Labelled photos from "fruits-360-100x100", an image-classification folder in fruits-360/fruits-360-100x100. The possible labels are: almonds, apple variety 10, apple variety 11, apple variety 12, apple variety 13, apple variety 14, apple variety 17, apple variety 18, apple variety 19, apple variety 20, apple variety 21, apple variety 22, apple variety 23, apple variety 5, apple variety 6, apple variety 7, apple variety 8, apple variety 9, apple core, apple rotten, apple bruised, apple with worm, avocado black, avocado black 2, avocado green, banana variety 3, banana variety 4, bean pod, beans, blackberry variety 3, blackberry variety 4, blackberrie 1, blackberrie 2, blackberrie 3, blackberry half ripened, blackberry not ripened, blackberry variety 1, blackberry variety 2, blackberry variety 5, red cabbage, white cabbage, cactus fruit green, cactus fruit red, cashew seed, cantaloupe variety 3, carrot, cherimoya, cherry variety 3, cherry variety 4, cherry variety 5, Rainier cherry 2, Rainier cherry 3, sour cherry, wax cherry, wax cherry 2, wax cherry red 2, wax cherry red 3, wax cherry not ripe 1, wax cherry not ripe 2, wax cherry not ripened, cucumber variety 1, cucumber variety 10, cucumber variety 11, cucumber variety 3, cucumber variety 4, cucumber variety 5, cucumber variety 6, cucumber variety 7, cucumber variety 8, cucumber variety 9, long eggplant, ginger, gooseberry, grape, grape not ripe, flat nectarine, nut variety 1, nut variety 2, nut variety 3, nut variety 4, nut variety 5, onion, red onion, white onion, white onion peeled, papaya, peach variety 3, peach variety 4, peach variety 5, peach variety 6, peanut in shell, pear variety 10, pear variety 11, pear variety 12, pear variety 13, pear variety 14, pear variety 3, pear variety 5, pear variety 6, pear variety 7, pear variety 8, pear variety 9, common pear, pepper variety 2, orange pepper, red pepper 2, red pepper 3, red pepper 4, red pepper 5, pistachio, plum variety 4, plum variety 5, plum with hole, quince variety 2, quince variety 3, quince variety 4, raspberry variety 2, raspberry variety 3, raspberry variety 4, raspberry variety 5, raspberry variety 6, strawberry variety 2, strawberry variety 3, tomato variety 10, tomato variety 5, tomato variety 7, tomato variety 8, tomato variety 9, cherry tomato maroon, cherry tomato orange, cherry tomato red, cherry tomato yellow, maroon tomato, zucchini, green zucchini, dark zucchini.

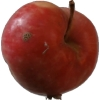
Label: apple variety 10

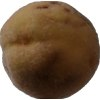
Label: peach variety 6

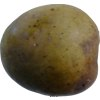
Label: pear variety 5

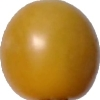
Label: cherry tomato yellow

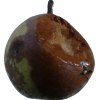
Label: pear variety 6

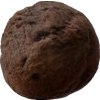
Label: peach variety 5
